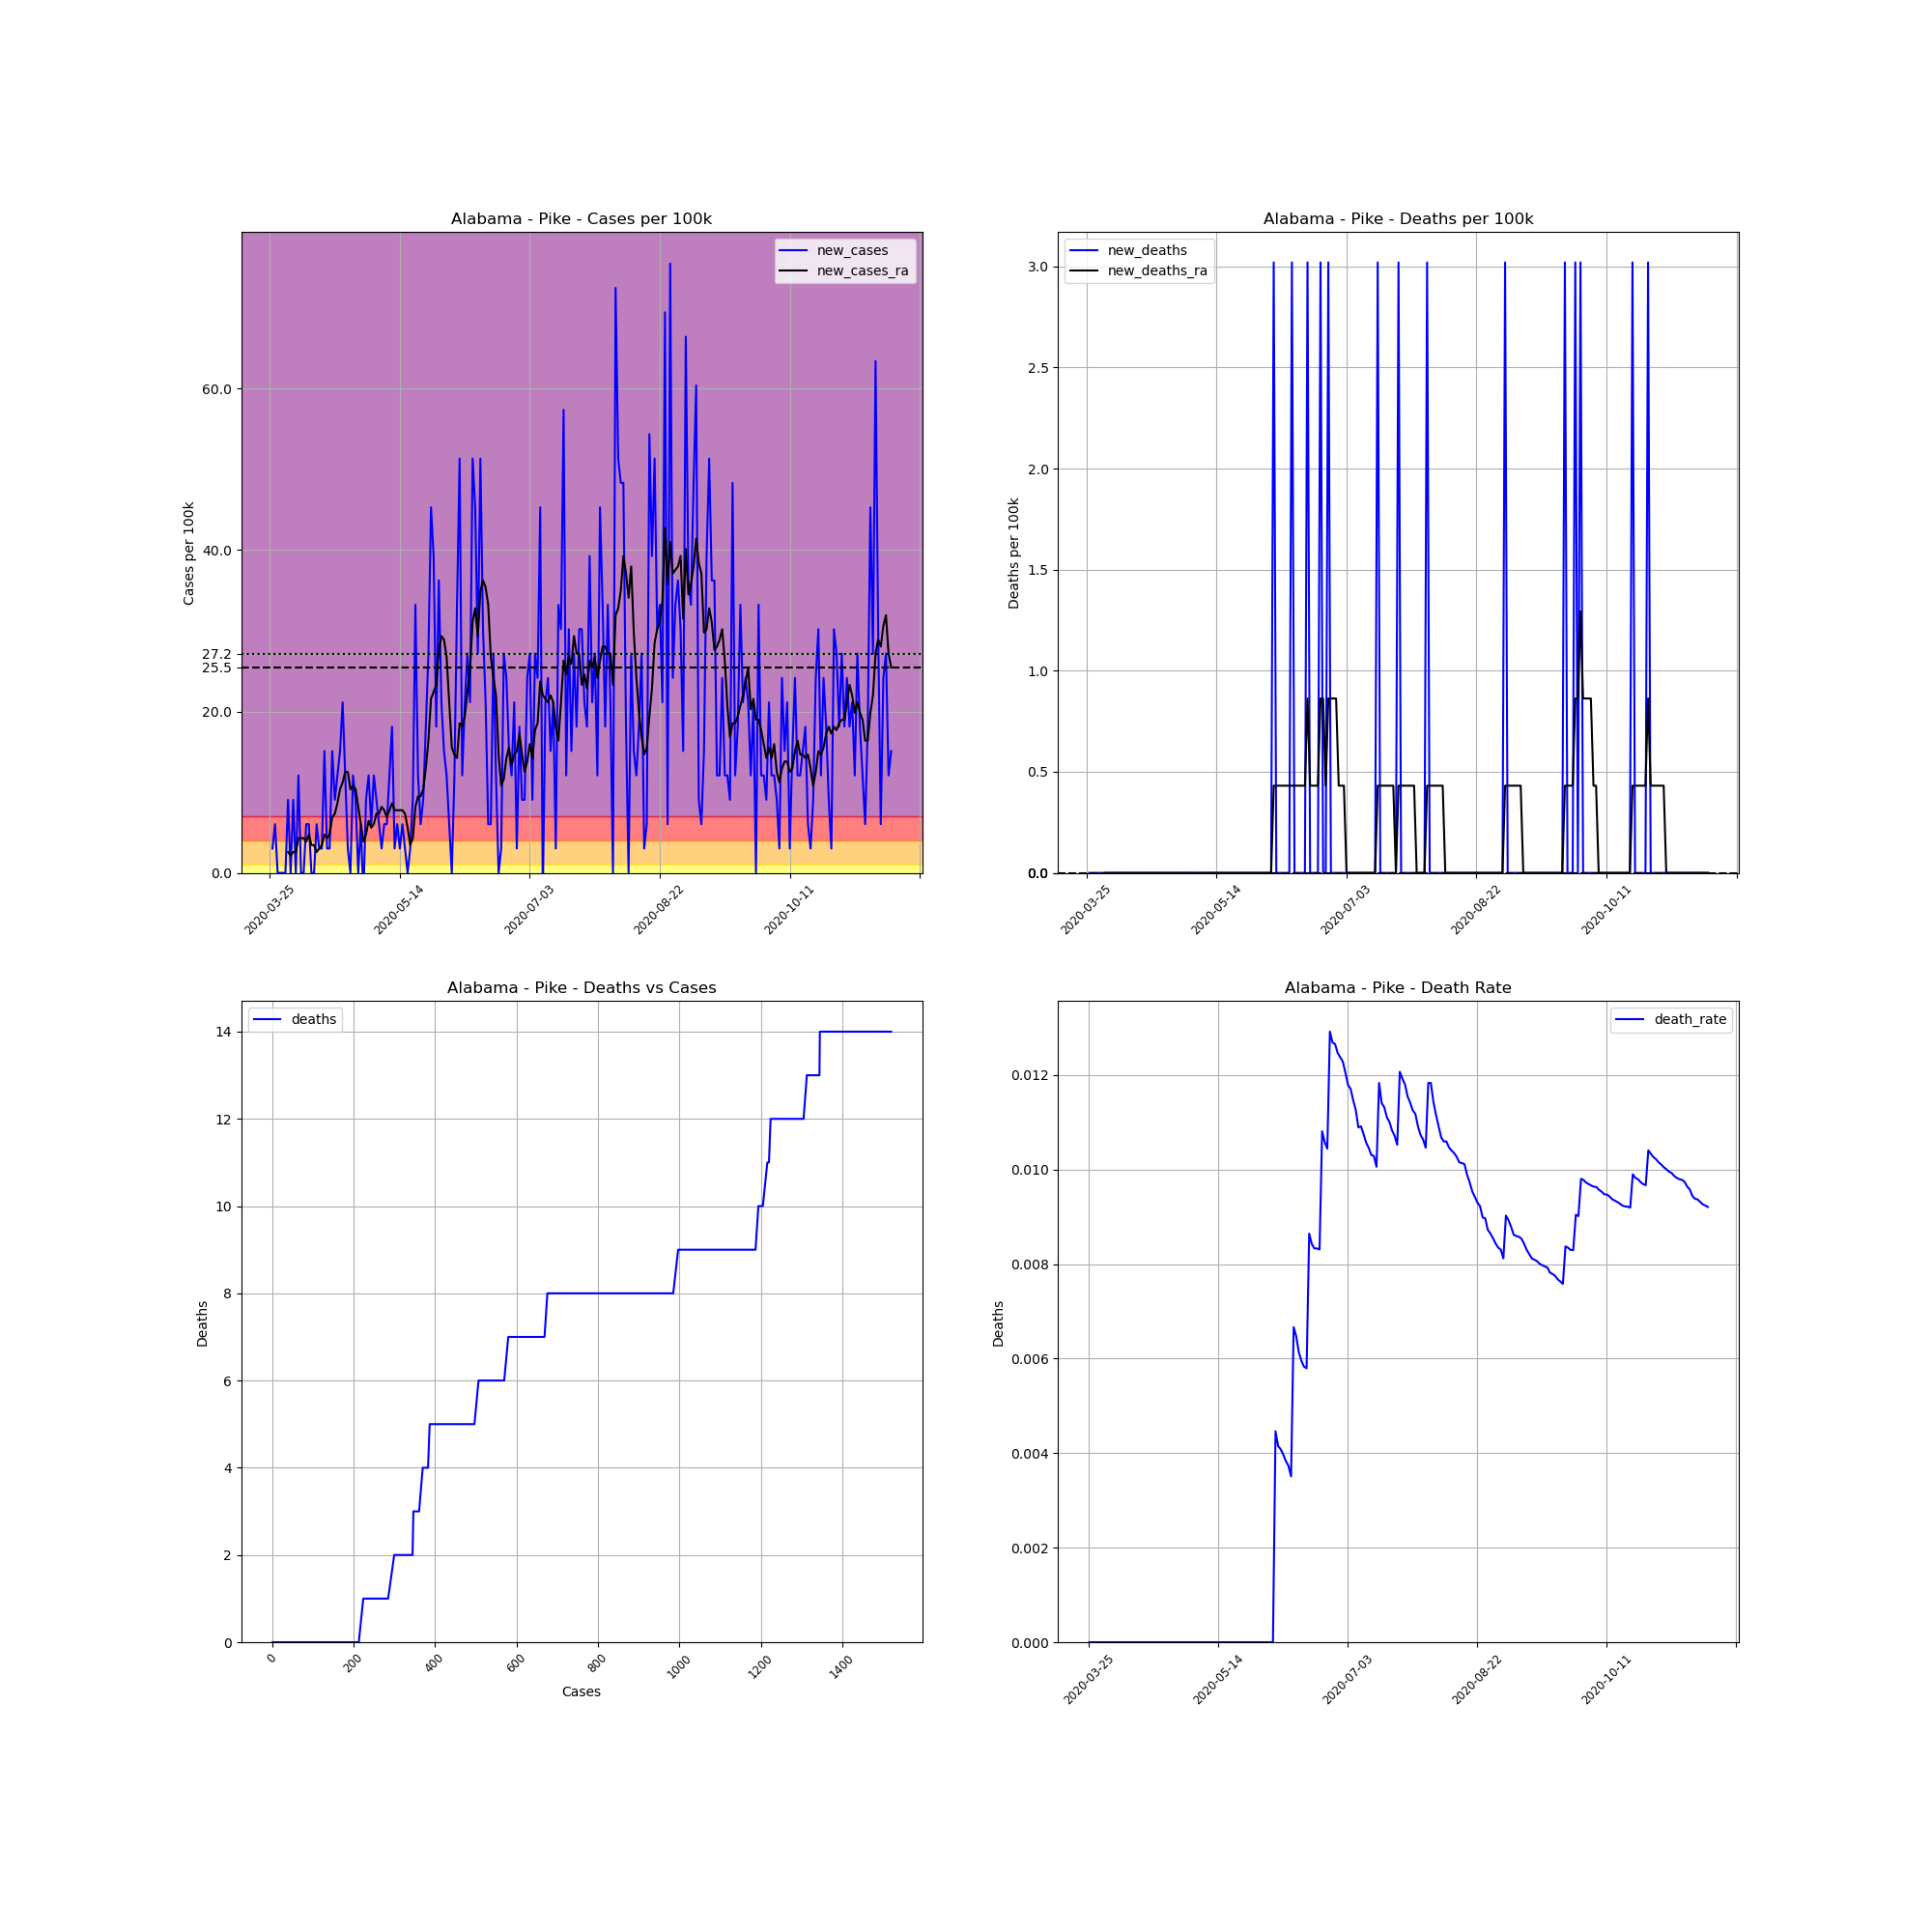

The file beside this chart, header and first rows:
, date, county, state, fips, cases, deaths, COUNTY, STNAME, CTYNAME, POPESTIMATE2019, cases_per_100k, deaths_per_100k, death_rate, new_cases, new_deaths, new_cases_ra, new_deaths_ra
332243, 2020-03-25, Pike, Alabama, 1109, 1, 0, 109, Alabama, Pike, 33114, 3.02, 0.0, 0.0, , , , 
332244, 2020-03-26, Pike, Alabama, 1109, 2, 0, 109, Alabama, Pike, 33114, 6.04, 0.0, 0.0, 3.02, 0.0, , 
332245, 2020-03-27, Pike, Alabama, 1109, 4, 0, 109, Alabama, Pike, 33114, 12.08, 0.0, 0.0, 6.04, 0.0, , 
332246, 2020-03-28, Pike, Alabama, 1109, 4, 0, 109, Alabama, Pike, 33114, 12.08, 0.0, 0.0, 0.0, 0.0, , 
332247, 2020-03-29, Pike, Alabama, 1109, 4, 0, 109, Alabama, Pike, 33114, 12.08, 0.0, 0.0, 0.0, 0.0, , 
332248, 2020-03-30, Pike, Alabama, 1109, 4, 0, 109, Alabama, Pike, 33114, 12.08, 0.0, 0.0, 0.0, 0.0, , 
332249, 2020-03-31, Pike, Alabama, 1109, 4, 0, 109, Alabama, Pike, 33114, 12.08, 0.0, 0.0, 0.0, 0.0, , 
332250, 2020-04-01, Pike, Alabama, 1109, 7, 0, 109, Alabama, Pike, 33114, 21.14, 0.0, 0.0, 9.06, 0.0, 2.588, 0.0
332251, 2020-04-02, Pike, Alabama, 1109, 7, 0, 109, Alabama, Pike, 33114, 21.14, 0.0, 0.0, 0.0, 0.0, 2.157, 0.0
332252, 2020-04-03, Pike, Alabama, 1109, 10, 0, 109, Alabama, Pike, 33114, 30.2, 0.0, 0.0, 9.06, 0.0, 2.588, 0.0
332253, 2020-04-04, Pike, Alabama, 1109, 10, 0, 109, Alabama, Pike, 33114, 30.2, 0.0, 0.0, 0.0, 0.0, 2.588, 0.0
332254, 2020-04-05, Pike, Alabama, 1109, 14, 0, 109, Alabama, Pike, 33114, 42.28, 0.0, 0.0, 12.08, 0.0, 4.314, 0.0
332255, 2020-04-06, Pike, Alabama, 1109, 14, 0, 109, Alabama, Pike, 33114, 42.28, 0.0, 0.0, 0.0, 0.0, 4.314, 0.0
332256, 2020-04-07, Pike, Alabama, 1109, 14, 0, 109, Alabama, Pike, 33114, 42.28, 0.0, 0.0, 0.0, 0.0, 4.314, 0.0
332257, 2020-04-08, Pike, Alabama, 1109, 16, 0, 109, Alabama, Pike, 33114, 48.32, 0.0, 0.0, 6.04, 0.0, 3.883, 0.0
332258, 2020-04-09, Pike, Alabama, 1109, 18, 0, 109, Alabama, Pike, 33114, 54.36, 0.0, 0.0, 6.04, 0.0, 4.746, 0.0
332259, 2020-04-10, Pike, Alabama, 1109, 18, 0, 109, Alabama, Pike, 33114, 54.36, 0.0, 0.0, 0.0, 0.0, 3.451, 0.0
332260, 2020-04-11, Pike, Alabama, 1109, 18, 0, 109, Alabama, Pike, 33114, 54.36, 0.0, 0.0, 0.0, 0.0, 3.451, 0.0
332261, 2020-04-12, Pike, Alabama, 1109, 20, 0, 109, Alabama, Pike, 33114, 60.4, 0.0, 0.0, 6.04, 0.0, 2.588, 0.0
332262, 2020-04-13, Pike, Alabama, 1109, 21, 0, 109, Alabama, Pike, 33114, 63.42, 0.0, 0.0, 3.02, 0.0, 3.02, 0.0
332263, 2020-04-14, Pike, Alabama, 1109, 22, 0, 109, Alabama, Pike, 33114, 66.44, 0.0, 0.0, 3.02, 0.0, 3.451, 0.0
332264, 2020-04-15, Pike, Alabama, 1109, 27, 0, 109, Alabama, Pike, 33114, 81.54, 0.0, 0.0, 15.1, 0.0, 4.746, 0.0
332265, 2020-04-16, Pike, Alabama, 1109, 28, 0, 109, Alabama, Pike, 33114, 84.56, 0.0, 0.0, 3.02, 0.0, 4.314, 0.0
332266, 2020-04-17, Pike, Alabama, 1109, 29, 0, 109, Alabama, Pike, 33114, 87.58, 0.0, 0.0, 3.02, 0.0, 4.746, 0.0
332267, 2020-04-18, Pike, Alabama, 1109, 34, 0, 109, Alabama, Pike, 33114, 102.7, 0.0, 0.0, 15.1, 0.0, 6.903, 0.0
332268, 2020-04-19, Pike, Alabama, 1109, 37, 0, 109, Alabama, Pike, 33114, 111.7, 0.0, 0.0, 9.06, 0.0, 7.334, 0.0
332269, 2020-04-20, Pike, Alabama, 1109, 41, 0, 109, Alabama, Pike, 33114, 123.8, 0.0, 0.0, 12.08, 0.0, 8.628, 0.0
332270, 2020-04-21, Pike, Alabama, 1109, 46, 0, 109, Alabama, Pike, 33114, 138.9, 0.0, 0.0, 15.1, 0.0, 10.35, 0.0
332271, 2020-04-22, Pike, Alabama, 1109, 53, 0, 109, Alabama, Pike, 33114, 160.1, 0.0, 0.0, 21.14, 0.0, 11.22, 0.0
332272, 2020-04-23, Pike, Alabama, 1109, 57, 0, 109, Alabama, Pike, 33114, 172.1, 0.0, 0.0, 12.08, 0.0, 12.51, 0.0
332273, 2020-04-24, Pike, Alabama, 1109, 58, 0, 109, Alabama, Pike, 33114, 175.2, 0.0, 0.0, 3.02, 0.0, 12.51, 0.0
332274, 2020-04-25, Pike, Alabama, 1109, 58, 0, 109, Alabama, Pike, 33114, 175.2, 0.0, 0.0, 0.0, 0.0, 10.35, 0.0
332275, 2020-04-26, Pike, Alabama, 1109, 62, 0, 109, Alabama, Pike, 33114, 187.2, 0.0, 0.0, 12.08, 0.0, 10.79, 0.0
332276, 2020-04-27, Pike, Alabama, 1109, 65, 0, 109, Alabama, Pike, 33114, 196.3, 0.0, 0.0, 9.06, 0.0, 10.35, 0.0
332277, 2020-04-28, Pike, Alabama, 1109, 65, 0, 109, Alabama, Pike, 33114, 196.3, 0.0, 0.0, 0.0, 0.0, 8.197, 0.0
332278, 2020-04-29, Pike, Alabama, 1109, 67, 0, 109, Alabama, Pike, 33114, 202.3, 0.0, 0.0, 6.04, 0.0, 6.04, 0.0
332279, 2020-04-30, Pike, Alabama, 1109, 66, 0, 109, Alabama, Pike, 33114, 199.3, 0.0, 0.0, -3.02, 0.0, 3.883, 0.0
332280, 2020-05-01, Pike, Alabama, 1109, 69, 0, 109, Alabama, Pike, 33114, 208.4, 0.0, 0.0, 9.06, 0.0, 4.746, 0.0
332281, 2020-05-02, Pike, Alabama, 1109, 73, 0, 109, Alabama, Pike, 33114, 220.5, 0.0, 0.0, 12.08, 0.0, 6.471, 0.0
332282, 2020-05-03, Pike, Alabama, 1109, 75, 0, 109, Alabama, Pike, 33114, 226.5, 0.0, 0.0, 6.04, 0.0, 5.608, 0.0
332283, 2020-05-04, Pike, Alabama, 1109, 79, 0, 109, Alabama, Pike, 33114, 238.6, 0.0, 0.0, 12.08, 0.0, 6.04, 0.0
332284, 2020-05-05, Pike, Alabama, 1109, 82, 0, 109, Alabama, Pike, 33114, 247.6, 0.0, 0.0, 9.06, 0.0, 7.334, 0.0
332285, 2020-05-06, Pike, Alabama, 1109, 84, 0, 109, Alabama, Pike, 33114, 253.7, 0.0, 0.0, 6.04, 0.0, 7.334, 0.0
332286, 2020-05-07, Pike, Alabama, 1109, 85, 0, 109, Alabama, Pike, 33114, 256.7, 0.0, 0.0, 3.02, 0.0, 8.197, 0.0
332287, 2020-05-08, Pike, Alabama, 1109, 87, 0, 109, Alabama, Pike, 33114, 262.7, 0.0, 0.0, 6.04, 0.0, 7.765, 0.0
332288, 2020-05-09, Pike, Alabama, 1109, 89, 0, 109, Alabama, Pike, 33114, 268.8, 0.0, 0.0, 6.04, 0.0, 6.903, 0.0
332289, 2020-05-10, Pike, Alabama, 1109, 93, 0, 109, Alabama, Pike, 33114, 280.8, 0.0, 0.0, 12.08, 0.0, 7.765, 0.0
332290, 2020-05-11, Pike, Alabama, 1109, 99, 0, 109, Alabama, Pike, 33114, 299, 0.0, 0.0, 18.12, 0.0, 8.628, 0.0
332291, 2020-05-12, Pike, Alabama, 1109, 100, 0, 109, Alabama, Pike, 33114, 302, 0.0, 0.0, 3.02, 0.0, 7.765, 0.0
332292, 2020-05-13, Pike, Alabama, 1109, 102, 0, 109, Alabama, Pike, 33114, 308, 0.0, 0.0, 6.04, 0.0, 7.765, 0.0
332293, 2020-05-14, Pike, Alabama, 1109, 103, 0, 109, Alabama, Pike, 33114, 311, 0.0, 0.0, 3.02, 0.0, 7.765, 0.0
332294, 2020-05-15, Pike, Alabama, 1109, 105, 0, 109, Alabama, Pike, 33114, 317.1, 0.0, 0.0, 6.04, 0.0, 7.765, 0.0
332295, 2020-05-16, Pike, Alabama, 1109, 106, 0, 109, Alabama, Pike, 33114, 320.1, 0.0, 0.0, 3.02, 0.0, 7.334, 0.0
332296, 2020-05-17, Pike, Alabama, 1109, 106, 0, 109, Alabama, Pike, 33114, 320.1, 0.0, 0.0, 0.0, 0.0, 5.608, 0.0
332297, 2020-05-18, Pike, Alabama, 1109, 107, 0, 109, Alabama, Pike, 33114, 323.1, 0.0, 0.0, 3.02, 0.0, 3.451, 0.0
332298, 2020-05-19, Pike, Alabama, 1109, 110, 0, 109, Alabama, Pike, 33114, 332.2, 0.0, 0.0, 9.06, 0.0, 4.314, 0.0
332299, 2020-05-20, Pike, Alabama, 1109, 121, 0, 109, Alabama, Pike, 33114, 365.4, 0.0, 0.0, 33.22, 0.0, 8.197, 0.0
332300, 2020-05-21, Pike, Alabama, 1109, 125, 0, 109, Alabama, Pike, 33114, 377.5, 0.0, 0.0, 12.08, 0.0, 9.491, 0.0
332301, 2020-05-22, Pike, Alabama, 1109, 127, 0, 109, Alabama, Pike, 33114, 383.5, 0.0, 0.0, 6.04, 0.0, 9.491, 0.0
332302, 2020-05-23, Pike, Alabama, 1109, 130, 0, 109, Alabama, Pike, 33114, 392.6, 0.0, 0.0, 9.06, 0.0, 10.35, 0.0
... 180 more rows
